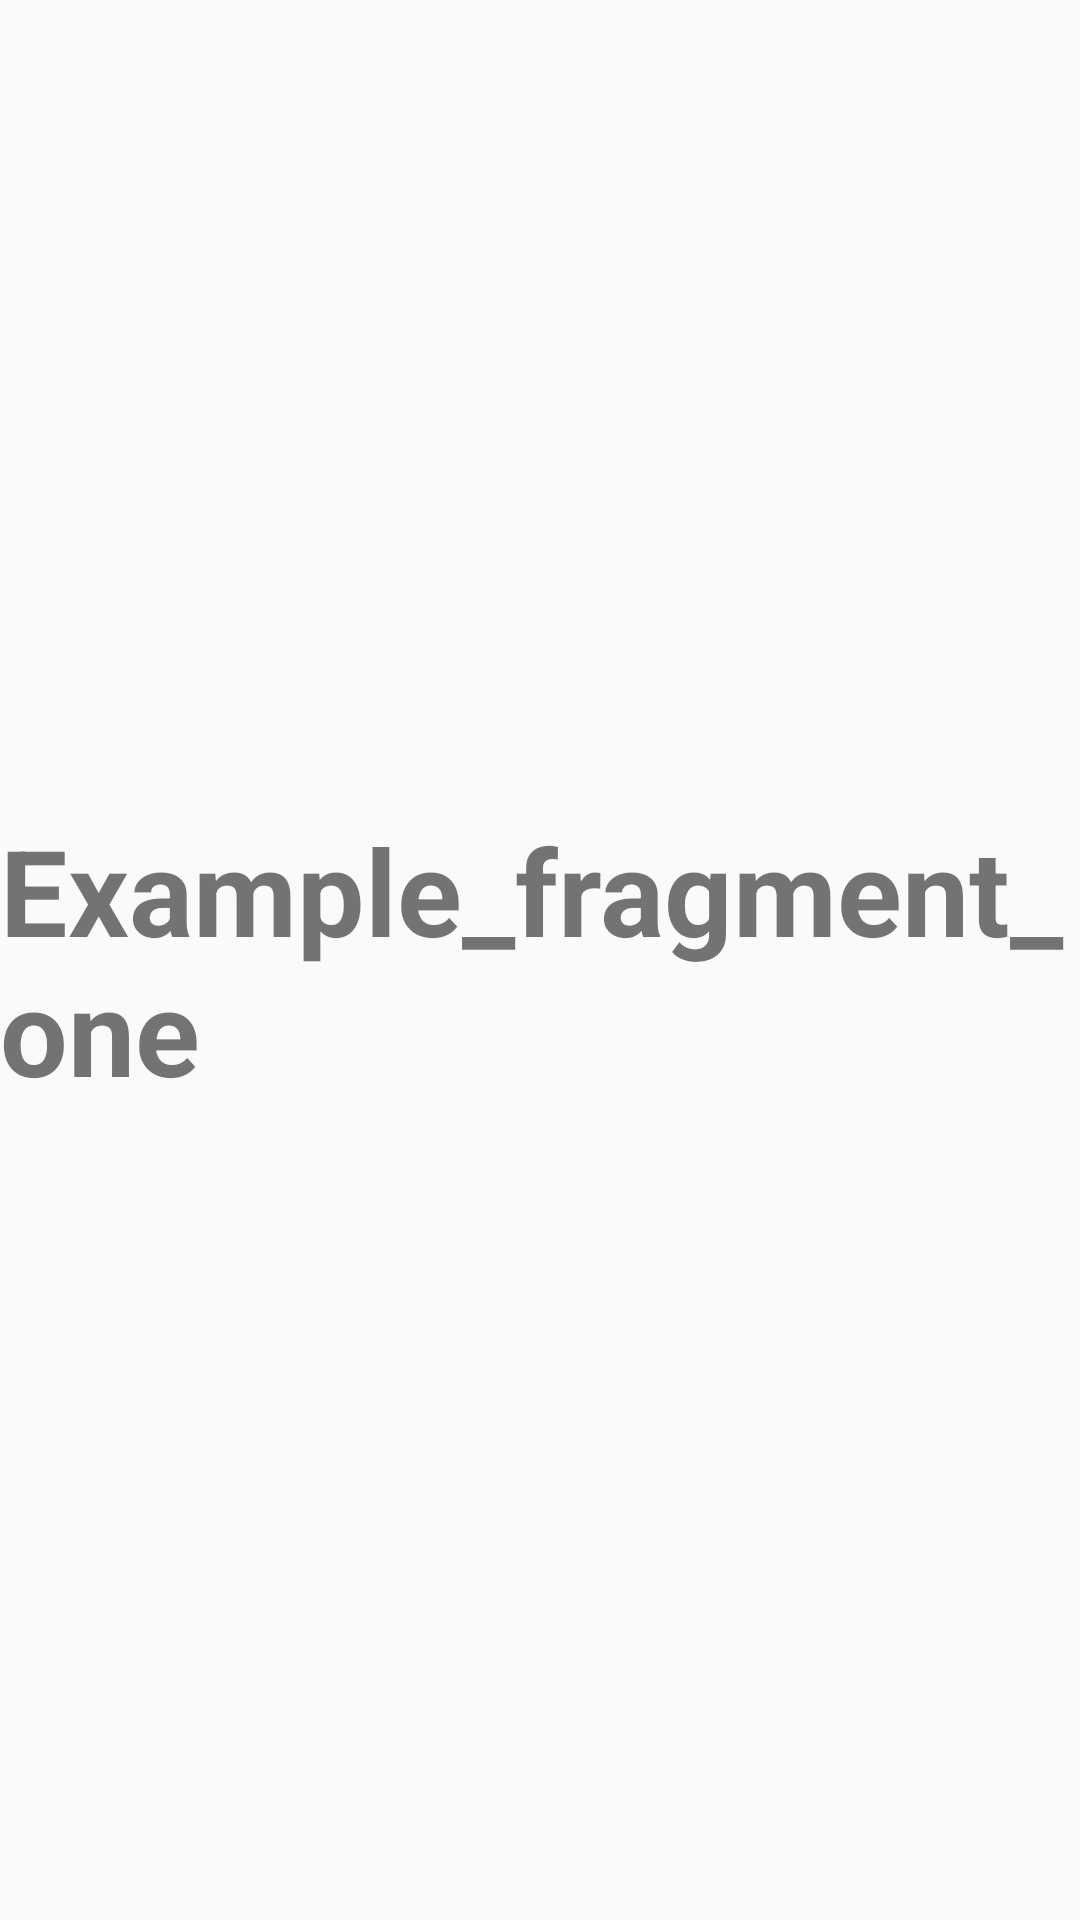

Produce the Android XML layout that renders to this screen, including the resource entries it uses.
<!-- AndroidManifest.xml: application theme MyMaterialTheme -->
<!-- res/layout/fragment_one.xml -->
<?xml version="1.0" encoding="utf-8"?>
<RelativeLayout xmlns:android="http://schemas.android.com/apk/res/android"
    xmlns:tools="http://schemas.android.com/tools"
    android:layout_width="match_parent"
    android:layout_height="match_parent"
    tools:context="com.example.root.classmanagementsystem.OneFragment">

    <TextView
        android:layout_width="wrap_content"
        android:layout_height="wrap_content"
        android:text="Example_fragment_one"
        android:textSize="40dp"
        android:textStyle="bold"
        android:layout_centerInParent="true"/>

</RelativeLayout>
<!-- resources referenced by this layout -->
<resources>
  <style name="MyMaterialTheme" parent="MyMaterialTheme.Base">
  
      </style>
  <style name="MyMaterialTheme.Base" parent="Theme.AppCompat.Light.DarkActionBar">
          <item name="windowNoTitle">true</item>
          <item name="windowActionBar">false</item>
          <item name="colorPrimary">@color/colorPrimary</item>
          <item name="colorPrimaryDark">@color/colorPrimaryDark</item>
          <item name="colorAccent">@color/colorAccent</item>
      </style>
  <color name="colorPrimary">#3F51B5</color>
  <color name="colorPrimaryDark">#303F9F</color>
  <color name="colorAccent">#FF4081</color>
</resources>
